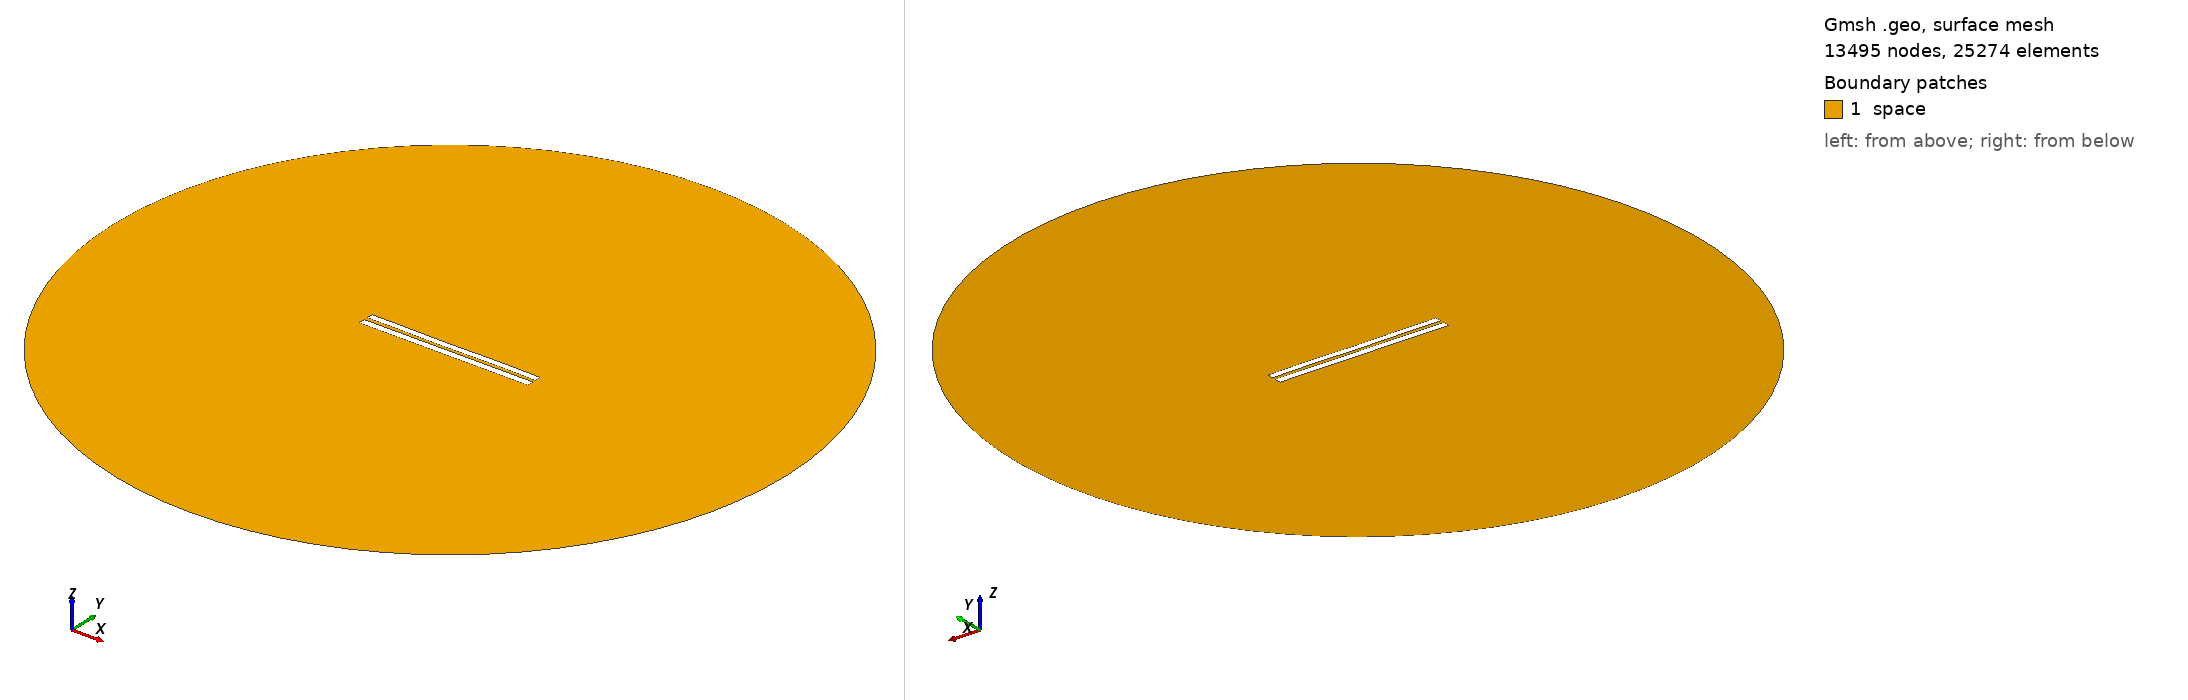

Gmsh geometry script, surface-meshed: 13495 nodes, 25274 surface elements. Boundary patches (legend numbers): 1 space. Left view from above one corner, right view from below the opposite corner. Legend entries are the model's physical surfaces. The drawing asked Gmsh for element sizes between 1% and 20% of the model's largest extent; the script's own settings can give other sizes.

=== 5034.geo (drawn) ===
//---------------------------------------
// Geometry kernel
//---------------------------------------

SetFactory("OpenCASCADE");



//---------------------------------------
// Parameters of the geometry
//---------------------------------------

// Overetch of the upper plate
overetch = 0.125;

// Distance between the plates
distance = 2.25;

// Discretization over the x axis (for the deformation)
nx = 50; 

// Length of the plate
L = 100 - overetch; 

// Number of modes
n = 4; 

// 1st mode coefficient
coeff(1) = -0.15;
beta(1) = 0.596864 * 3.1415926535 / L;

// 2nd mode coefficient
coeff(2) = -0.075;
beta(2) = 1.49418 * 3.1415926535 / L;

// 3rd mode coefficient
coeff(3) = -0.075;
beta(3) = 2.50025 * 3.1415926535 / L;

// 4th mode coefficient
coeff(4) = 0.07499999999999998;
beta(4) = 3.49999 * 3.1415926535 / L;



//---------------------------------------
// Upper plate (deformed rectangle)
//---------------------------------------

// Coordiantes of the upper plate
xmin = -50;
xmax = 50 - overetch;

// Height of the upper plate
yheight = 4 - 2 * overetch;

// Indexes of the points
UpperID[] = {};
LowerID[] = {};
LeftID[] = {};
RightID[] = {};

// Point index
p = 1;

// Horizontal edges
For i In {1:nx}
    x = xmin + (i-1)*(xmax - xmin)/(nx-1);

    y_bottom = distance / 2 + overetch;
    For j In {1:n}
        C = (Cosh(beta(j)*L) + Cos(beta(j)*L)) / (Sinh(beta(j)*L) + Sin(beta(j)*L));
        y_bottom  = y_bottom + coeff(j) * (Cosh(beta(j)*(x+50)) - Cos(beta(j)*(x+50)) - C * (Sinh(beta(j)*(x+50)) - Sin(beta(j)*(x+50))));
    EndFor

    y_top = y_bottom + yheight;

    Point(p) = {x, y_top, 0, 1.0};
    UpperID[i] = p;
    p = p + 1;

    Point(p) = {x, y_bottom, 0, 1.0};
    LowerID[i] = p;
    p = p + 1;
EndFor

// Create point lists
UpperPts[] = {}; LowerPts[] = {};
For i In {1:nx}
  UpperPts[] += {UpperID[i]};
  LowerPts[] += {LowerID[i]};
EndFor

// Build splines
Spline(1) = {UpperPts[]};
Spline(2) = {LowerPts[]};
Line(3) = {LowerPts[nx-1], UpperPts[nx-1]};
Line(4) = {LowerPts[0], UpperPts[0]};

// Build the plane surface
Curve Loop(1) = {2, 3, -1, -4};
Plane Surface(1) = {1};



//---------------------------------------
// Lower plate (rectangle)
//---------------------------------------

// Vertices
Point(1001) = {-50, -1, 0, 1.0};
Point(1002) = { 50, -1, 0, 1.0};
Point(1003) = { 50,  -5, 0, 1.0};
Point(1004) = {-50,  -5, 0, 1.0};

// Edges
Line(5) = {1001, 1002};
Line(6) = {1002, 1003};
Line(7) = {1003, 1004};
Line(8) = {1004, 1001};

// Plane surface
Line Loop(2) = {5, 6, 7, 8};
Plane Surface(2) = {2}; 



//---------------------------------------
// Outer (fictious) boundary
//---------------------------------------

// Points
Point(1005) = {0, 0, 0};       // Center
Point(1006) = {200, 0, 0};     // Start point
Point(1007) = {0, 200, 0};     // 90 degrees
Point(1008) = {-200, 0, 0};    // 180 degrees
Point(1009) = {0, -200, 0};    // 270 degrees

// Circle arcs (each needs start, center, end)
Circle(9) = {1006, 1005, 1007};
Circle(10) = {1007, 1005, 1008};
Circle(11) = {1008, 1005, 1009};
Circle(12) = {1009, 1005, 1006};

// Plane surface for the entire domain
Curve Loop(3) = {9, 10, 11, 12};
Surface(3) = {3};

// Subtract the plates from the whole domain to obtain the actual domain where we want to solve the equations
BooleanDifference{ Surface{3}; Delete; }{ Surface{1}; Surface{2}; Delete; }




//---------------------------------------
// Transfinite Lines/Curves
//---------------------------------------

// Set the number of points on the boundaries
r = 7;

// Plates
Transfinite Curve {1, 2} = 50*r Using Progression 1;
Transfinite Curve {3, 4} = 2*r Using Progression 1;
Transfinite Line {5, 7} = 50*r Using Progression 1;
Transfinite Line {6, 8} = 2*r Using Progression 1;

// Outer boundary
Transfinite Line {9, 10, 11, 12} = 20 Using Progression 1;



//---------------------------------------
// Physical groups
//---------------------------------------                

// Physical curves (boundaries)
Physical Line("force_segment", 10) = {2};
Physical Line("upper_plate", 11) = {1, 3, 4};
Physical Line("lower_plate", 12) = {5, 6, 7, 8};
Physical Line("boundary", 20) = {9, 10, 11, 12};

// Physical Surfaces
Physical Surface("space", 30) = {3};



//---------------------------------------
// 6. Generate the Mesh
//---------------------------------------

// 2D mesh generation
Mesh 2;
